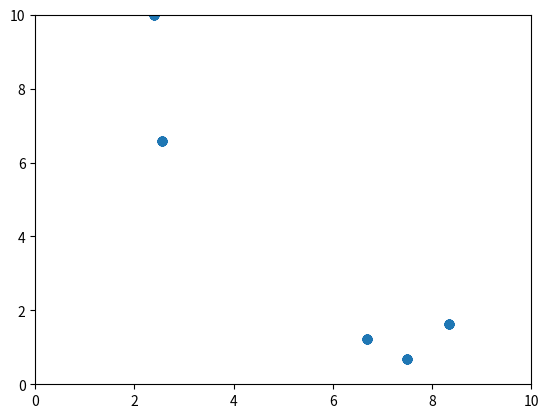

This figure's Python source:
import numpy as np
import matplotlib.pyplot as plt

# Define parameters
num_birds = 100
dim = 2  # 2D space
iterations = 200
view_radius = 1.0
alignment_weight = 0.5
cohesion_weight = 0.1
separation_weight = 0.1

# Initialize positions and velocities
positions = np.random.rand(num_birds, dim) * 10
velocities = (np.random.rand(num_birds, dim) - 0.5) * 2

# Function to compute pairwise distances
def pairwise_distances(positions):
    return np.sqrt(((positions[:, np.newaxis] - positions[np.newaxis, :]) ** 2).sum(axis=2))

# Simulation loop
for _ in range(iterations):
    distances = pairwise_distances(positions)
    neighbors = distances < view_radius

    new_velocities = np.zeros_like(velocities)

    for i in range(num_birds):
        neighbors_i = neighbors[i]

        # Alignment
        alignment = np.mean(velocities[neighbors_i], axis=0) - velocities[i]

        # Cohesion
        cohesion = np.mean(positions[neighbors_i], axis=0) - positions[i]

        # Separation
        separation = np.sum(positions[i] - positions[neighbors_i], axis=0)

        # Combine behaviors
        new_velocities[i] = velocities[i] + alignment_weight * alignment + cohesion_weight * cohesion - separation_weight * separation

    velocities = new_velocities
    positions += velocities

    # Clip positions to stay within bounds
    positions = np.mod(positions, 10)

    # Plot positions
    plt.clf()
    plt.scatter(positions[:, 0], positions[:, 1])
    plt.xlim(0, 10)
    plt.ylim(0, 10)
    plt.pause(0.01)

plt.show()
